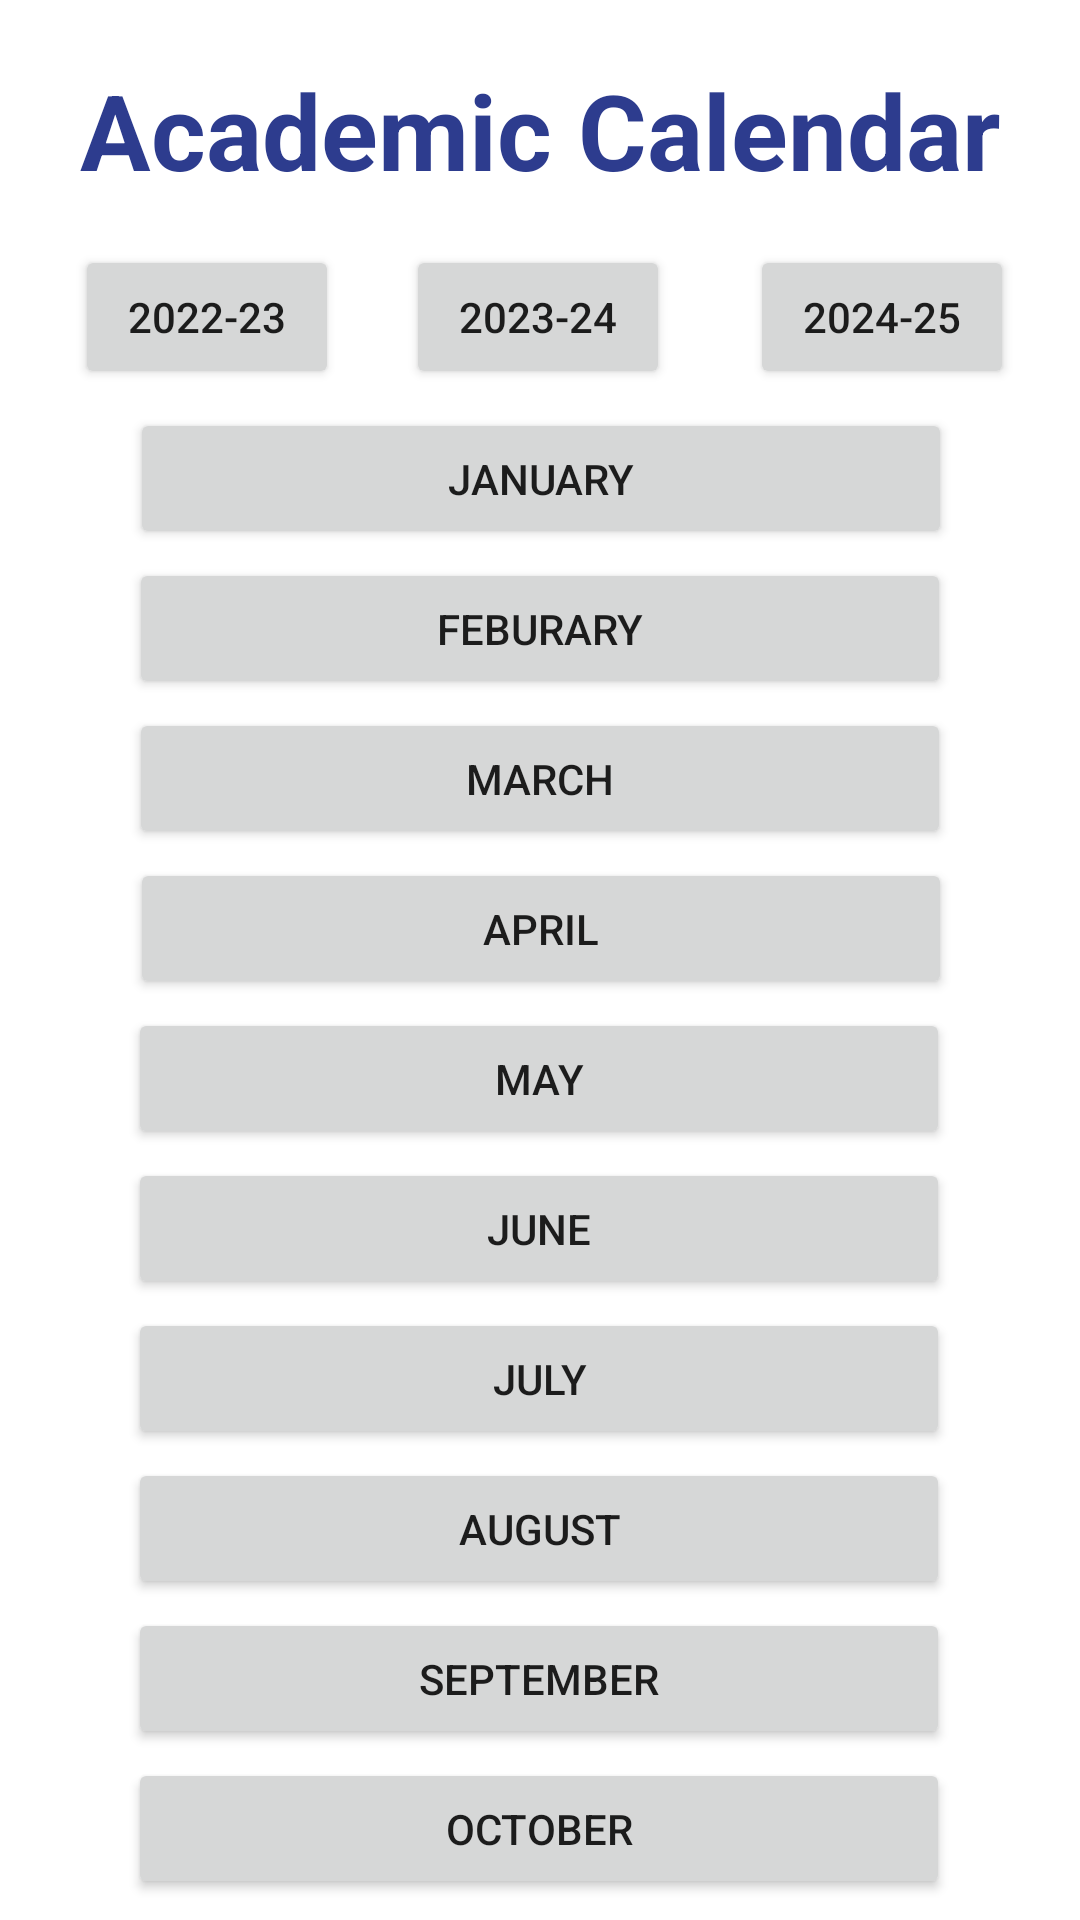

Layout XML and referenced resources for this Android screen:
<!-- AndroidManifest.xml: application theme Theme.INTERAC -->
<!-- res/layout/activity_academic_calendar.xml -->
<?xml version="1.0" encoding="utf-8"?>
<androidx.constraintlayout.widget.ConstraintLayout xmlns:android="http://schemas.android.com/apk/res/android"
    xmlns:app="http://schemas.android.com/apk/res-auto"
    xmlns:tools="http://schemas.android.com/tools"
    android:layout_width="match_parent"
    android:layout_height="match_parent"
    android:background="@color/white"
    tools:context=".MainActivity">

    <TextView
        android:id="@+id/textView42"
        android:layout_width="wrap_content"
        android:layout_height="wrap_content"
        android:layout_marginTop="20dp"
        android:text="Academic Calendar"
        android:textColor="#2D3C8E"
        android:textSize="35sp"
        android:textStyle="bold"
        app:layout_constraintEnd_toEndOf="parent"
        app:layout_constraintStart_toStartOf="parent"
        app:layout_constraintTop_toTopOf="parent"
        tools:ignore="MissingConstraints" />

    <Button
        android:id="@+id/button21"
        android:layout_width="274dp"
        android:layout_height="47dp"
        android:layout_marginTop="50dp"
        android:text="December"
        app:layout_constraintEnd_toEndOf="parent"
        app:layout_constraintHorizontal_bias="0.496"
        app:layout_constraintStart_toStartOf="parent"
        app:layout_constraintTop_toTopOf="@id/button20"
        tools:ignore="MissingConstraints" />

    <Button
        android:id="@+id/button20"
        android:layout_width="274dp"
        android:layout_height="47dp"
        android:layout_marginTop="50dp"
        android:text="November"
        app:layout_constraintEnd_toEndOf="parent"
        app:layout_constraintHorizontal_bias="0.496"
        app:layout_constraintStart_toStartOf="parent"
        app:layout_constraintTop_toTopOf="@id/button19"
        tools:ignore="MissingConstraints" />

    <Button
        android:id="@+id/button19"
        android:layout_width="274dp"
        android:layout_height="47dp"
        android:layout_marginTop="50dp"
        android:text="October"
        app:layout_constraintEnd_toEndOf="parent"
        app:layout_constraintHorizontal_bias="0.496"
        app:layout_constraintStart_toStartOf="parent"
        app:layout_constraintTop_toTopOf="@id/button18"
        tools:ignore="MissingConstraints" />

    <Button
        android:id="@+id/button18"
        android:layout_width="274dp"
        android:layout_height="47dp"
        android:layout_marginTop="50dp"
        android:text="September"
        app:layout_constraintEnd_toEndOf="parent"
        app:layout_constraintHorizontal_bias="0.496"
        app:layout_constraintStart_toStartOf="parent"
        app:layout_constraintTop_toTopOf="@id/button17"
        tools:ignore="MissingConstraints" />

    <Button
        android:id="@+id/button17"
        android:layout_width="274dp"
        android:layout_height="47dp"
        android:layout_marginTop="50dp"
        android:text="August"
        app:layout_constraintEnd_toEndOf="parent"
        app:layout_constraintHorizontal_bias="0.496"
        app:layout_constraintStart_toStartOf="parent"
        app:layout_constraintTop_toTopOf="@id/button16"
        tools:ignore="MissingConstraints" />

    <Button
        android:id="@+id/button16"
        android:layout_width="274dp"
        android:layout_height="47dp"
        android:layout_marginTop="50dp"
        android:text="July"
        app:layout_constraintEnd_toEndOf="parent"
        app:layout_constraintHorizontal_bias="0.496"
        app:layout_constraintStart_toStartOf="parent"
        app:layout_constraintTop_toTopOf="@id/button15"
        tools:ignore="MissingConstraints" />

    <Button
        android:id="@+id/button15"
        android:layout_width="274dp"
        android:layout_height="47dp"
        android:layout_marginTop="50dp"
        android:text="June"
        app:layout_constraintEnd_toEndOf="parent"
        app:layout_constraintHorizontal_bias="0.496"
        app:layout_constraintStart_toStartOf="parent"
        app:layout_constraintTop_toTopOf="@id/button14"
        tools:ignore="MissingConstraints" />

    <Button
        android:id="@+id/button14"
        android:layout_width="274dp"
        android:layout_height="47dp"
        android:layout_marginTop="50dp"
        android:text="May"
        app:layout_constraintEnd_toEndOf="parent"
        app:layout_constraintHorizontal_bias="0.496"
        app:layout_constraintStart_toStartOf="parent"
        app:layout_constraintTop_toTopOf="@id/button13"
        tools:ignore="MissingConstraints" />

    <Button
        android:id="@+id/button13"
        android:layout_width="274dp"
        android:layout_height="47dp"
        android:layout_marginTop="50dp"
        android:text="April"
        app:layout_constraintEnd_toEndOf="parent"
        app:layout_constraintHorizontal_bias="0.503"
        app:layout_constraintStart_toStartOf="parent"
        app:layout_constraintTop_toTopOf="@id/button12"
        tools:ignore="MissingConstraints" />

    <Button
        android:id="@+id/button12"
        android:layout_width="274dp"
        android:layout_height="47dp"
        android:layout_marginTop="50dp"
        android:text="March"
        app:layout_constraintEnd_toEndOf="parent"
        app:layout_constraintStart_toStartOf="parent"
        app:layout_constraintTop_toTopOf="@id/button11"
        tools:ignore="MissingConstraints" />

    <Button
        android:id="@+id/button11"
        android:layout_width="274dp"
        android:layout_height="47dp"
        android:layout_marginTop="50dp"
        android:text="Feburary"
        app:layout_constraintEnd_toEndOf="parent"
        app:layout_constraintStart_toStartOf="parent"
        app:layout_constraintTop_toTopOf="@id/button10"
        tools:ignore="MissingConstraints" />

    <Button
        android:id="@+id/button2"
        android:layout_width="wrap_content"
        android:layout_height="wrap_content"
        android:layout_marginTop="15dp"
        android:text="2023-24"
        app:layout_constraintEnd_toEndOf="parent"
        app:layout_constraintHorizontal_bias="0.498"
        app:layout_constraintStart_toStartOf="parent"
        app:layout_constraintTop_toBottomOf="@id/textView42" />

    <Button
        android:id="@+id/button1"
        android:layout_width="wrap_content"
        android:layout_height="wrap_content"
        android:layout_marginStart="25dp"
        android:layout_marginTop="15dp"
        android:text="2022-23"
        app:layout_constraintEnd_toStartOf="@+id/button2"
        app:layout_constraintHorizontal_bias="0.0"
        app:layout_constraintStart_toStartOf="parent"
        app:layout_constraintTop_toBottomOf="@id/textView42" />

    <Button
        android:id="@+id/button3"
        android:layout_width="wrap_content"
        android:layout_height="wrap_content"
        android:layout_marginTop="15dp"
        android:layout_marginEnd="10dp"
        android:text="2024-25"
        app:layout_constraintEnd_toEndOf="parent"
        app:layout_constraintHorizontal_bias="0.69"
        app:layout_constraintStart_toEndOf="@+id/button2"
        app:layout_constraintTop_toBottomOf="@id/textView42" />

    <Button
        android:id="@+id/button10"
        android:layout_width="274dp"
        android:layout_height="47dp"
        android:layout_marginTop="136dp"
        android:text="January"
        app:layout_constraintEnd_toEndOf="parent"
        app:layout_constraintHorizontal_bias="0.503"
        app:layout_constraintStart_toStartOf="parent"
        app:layout_constraintTop_toTopOf="parent" />


</androidx.constraintlayout.widget.ConstraintLayout>
<!-- resources referenced by this layout -->
<resources>
  <style name="Theme.INTERAC" parent="Theme.MaterialComponents.DayNight.DarkActionBar">
          
          <item name="colorPrimary">@color/purple_500</item>
          <item name="colorPrimaryVariant">@color/purple_700</item>
          <item name="colorOnPrimary">@color/white</item>
          
          <item name="colorSecondary">@color/teal_200</item>
          <item name="colorSecondaryVariant">@color/teal_700</item>
          <item name="colorOnSecondary">@color/black</item>
          
          <item name="android:statusBarColor" tools:targetApi="l">?attr/colorPrimaryVariant</item>
          
      </style>
  <!-- not gathered from this repository: default colours our renderer supplied (Android Studio template values) -->
  <color name="purple_500">#FF6200EE</color>
  <color name="purple_700">#FF3700B3</color>
  <color name="teal_200">#FF03DAC5</color>
  <color name="teal_700">#FF018786</color>
  <color name="black">#FF000000</color>
  <color name="white">#FFFFFFFF</color>
</resources>
